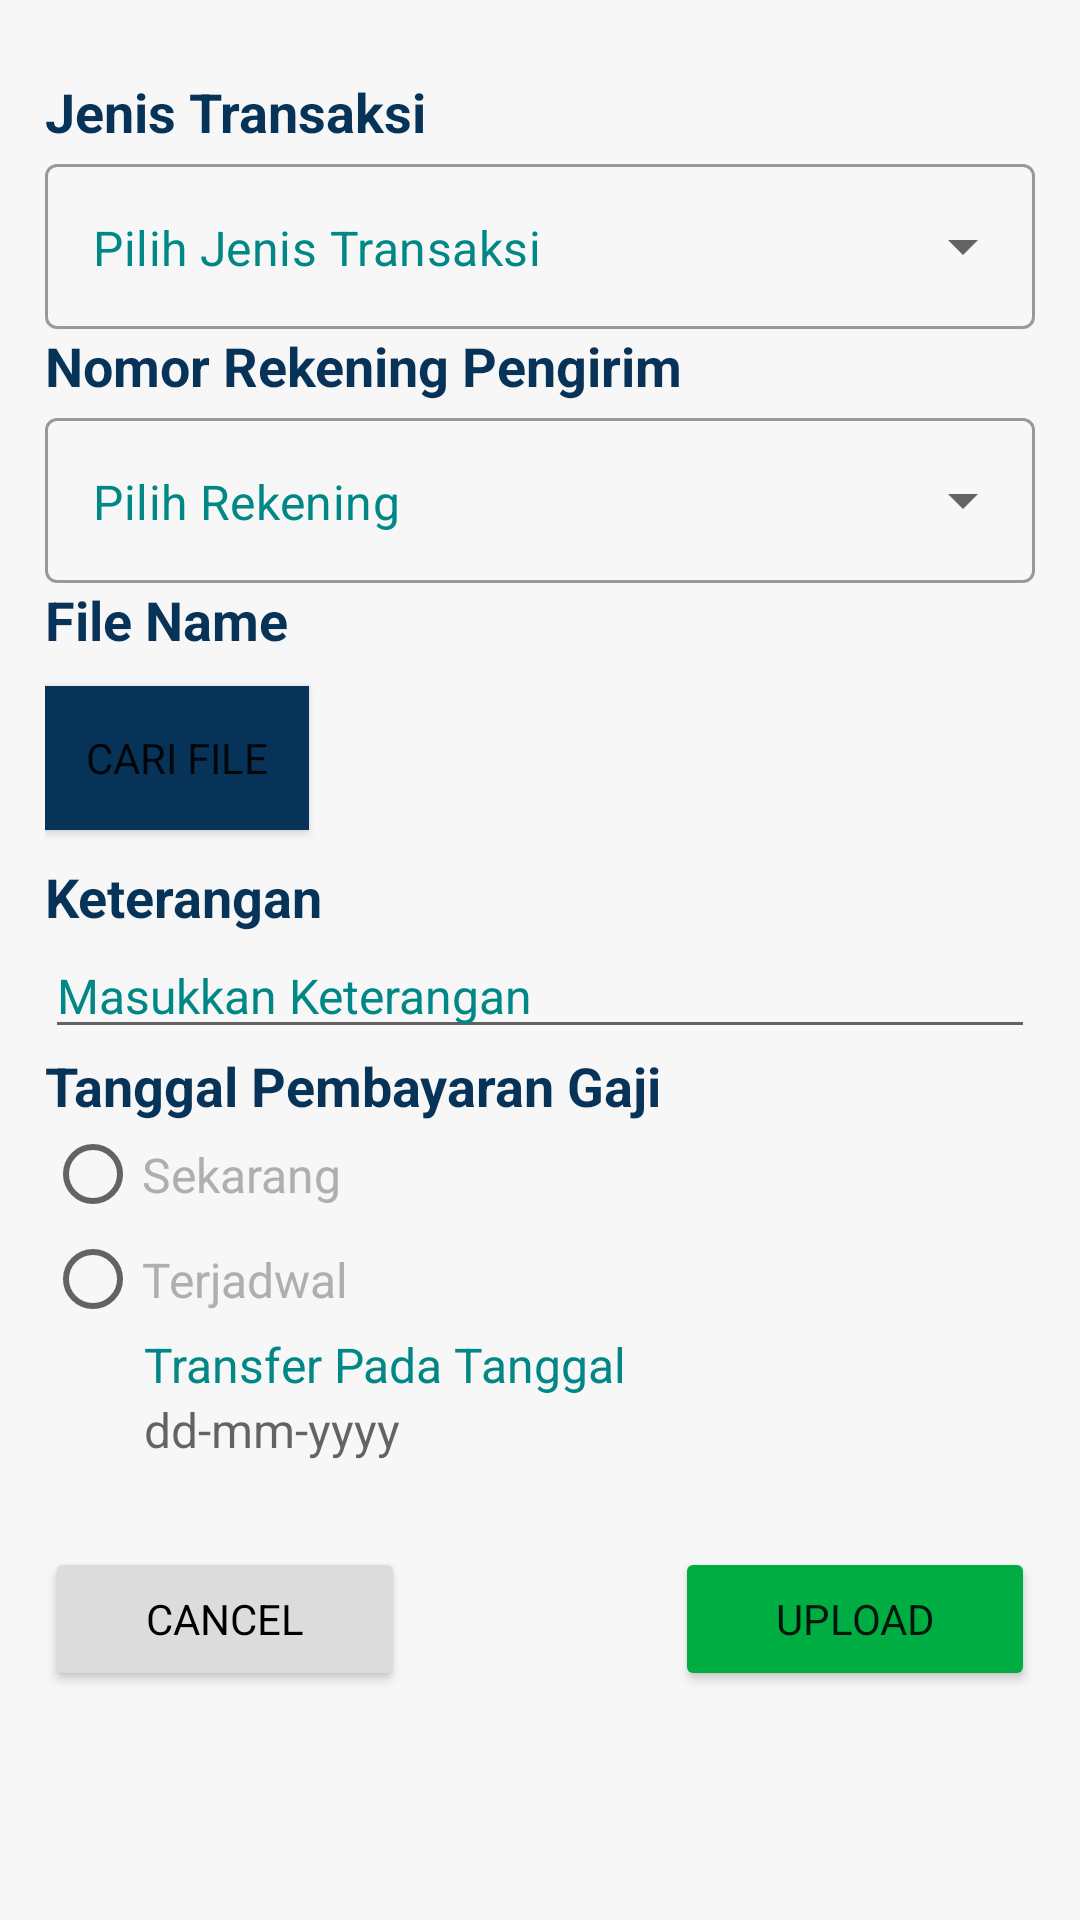

Android layout source for this screen:
<!-- AndroidManifest.xml: application theme Theme.CMSMantap -->
<!-- res/layout/fragment_buatbaru.xml -->
<?xml version="1.0" encoding="utf-8"?>
<FrameLayout xmlns:android="http://schemas.android.com/apk/res/android"
    xmlns:tools="http://schemas.android.com/tools"
    android:layout_width="match_parent"
    android:layout_height="match_parent"
    xmlns:app="http://schemas.android.com/apk/res-auto"
    android:background="#F7F7F7"
    android:padding="15dp"
    android:orientation="vertical"
    tools:context=".fragment.FragmentBuatbaru">

    <ScrollView
        android:layout_width="match_parent"
        android:layout_height="wrap_content">

    <LinearLayout
        android:layout_width="match_parent"
        android:layout_height="wrap_content"
        android:orientation="vertical">

        <TextView
            android:layout_width="wrap_content"
            android:layout_height="wrap_content"
            android:text="Jenis Transaksi"
            android:textSize="18sp"
            android:textStyle="bold"
            android:textColor="#083358"
            android:layout_marginTop="10dp"/>

        <com.google.android.material.textfield.TextInputLayout
            style="@style/Widget.MaterialComponents.TextInputLayout.OutlinedBox.ExposedDropdownMenu"
            android:layout_width="match_parent"
            android:layout_height="match_parent"
            app:boxBackgroundColor="#F7F7F7">

            <AutoCompleteTextView
                android:id="@+id/acTvJenisTransaksi"
                android:layout_width="match_parent"
                android:layout_height="55dp"
                android:layout_weight="1"
                android:inputType="none"
                android:textColor="@color/teal_700"
                android:text="Pilih Jenis Transaksi" />

        </com.google.android.material.textfield.TextInputLayout>


        <TextView
            android:layout_width="wrap_content"
            android:layout_height="wrap_content"
            android:text="Nomor Rekening Pengirim"
            android:textSize="18sp"
            android:textStyle="bold"
            android:textColor="#083358"/>

        <com.google.android.material.textfield.TextInputLayout
            style="@style/Widget.MaterialComponents.TextInputLayout.OutlinedBox.ExposedDropdownMenu"
            android:layout_width="match_parent"
            android:layout_height="match_parent"
            app:boxBackgroundColor="#F7F7F7">

            <AutoCompleteTextView
                android:id="@+id/acTvNoRekPengirim"
                android:layout_width="match_parent"
                android:layout_height="55dp"
                android:layout_weight="1"
                android:inputType="none"
                android:textColor="@color/teal_700"
                android:text="Pilih Rekening" />

        </com.google.android.material.textfield.TextInputLayout>

        <TextView
            android:layout_width="wrap_content"
            android:layout_height="wrap_content"
            android:text="File Name"
            android:textSize="18sp"
            android:textStyle="bold"
            android:textColor="#083358"/>

        <Button
            android:layout_width="wrap_content"
            android:layout_height="wrap_content"
            android:text="Cari File"
            android:background="@color/box_biru"
            android:layout_marginTop="10dp"/>


        <TextView
            android:layout_width="wrap_content"
            android:layout_height="wrap_content"
            android:text="Keterangan"
            android:textSize="18sp"
            android:textStyle="bold"
            android:textColor="#083358"
            android:layout_marginTop="10dp"/>

        <EditText
            android:id="@+id/et_keterangan"
            android:layout_width="match_parent"
            android:layout_height="wrap_content"
            android:hint="Masukkan Keterangan"
            android:textSize="16sp"
            android:textColor="@color/black"
            android:textColorHint="@color/teal_700"/>

        <TextView
            android:layout_width="wrap_content"
            android:layout_height="wrap_content"
            android:text="Tanggal Pembayaran Gaji"
            android:textSize="18sp"
            android:textStyle="bold"
            android:textColor="#083358" />

        <LinearLayout
            android:layout_width="match_parent"
            android:layout_height="wrap_content"
            android:orientation="vertical">
        <RadioGroup
            android:id="@+id/rgTglpembayaran"
            android:layout_width="wrap_content"
            android:layout_height="wrap_content"
            android:orientation="vertical">

            <androidx.appcompat.widget.AppCompatRadioButton
                android:id="@+id/rbSekarang"
                android:layout_width="wrap_content"
                android:layout_height="35dp"
                android:textColor="#AFAFAF"
                android:text="Sekarang"
                android:textSize="16sp"
                android:layout_weight="1"
                android:gravity="center"
                android:textColorHint="@color/teal_700"/>
            <androidx.appcompat.widget.AppCompatRadioButton
                android:id="@+id/rbTerjadwal"
                android:layout_width="wrap_content"
                android:layout_height="35dp"
                android:textColor="#AFAFAF"
                android:text="Terjadwal"
                android:textSize="16sp"
                android:layout_weight="1"
                android:gravity="center"
                android:textColorHint="@color/teal_700"/>
        </RadioGroup>
            <TextView
                android:id="@+id/tvTrfpadatgl"
                android:layout_width="wrap_content"
                android:layout_height="wrap_content"
                android:text="Transfer Pada Tanggal"
                android:layout_marginLeft="30dp"
                android:paddingLeft="3dp"
                android:textColor="@color/teal_700"
                android:textSize="16sp" />

        </LinearLayout>

        <LinearLayout
            android:layout_width="wrap_content"
            android:layout_height="wrap_content"
            android:orientation="horizontal"
            android:layout_marginLeft="30dp"
            android:paddingLeft="3dp"
            android:paddingBottom="5dp">

            <TextView
                android:id="@+id/tvTglterjadwal"
                android:layout_width="wrap_content"
                android:layout_height="wrap_content"
                android:hint="dd-mm-yyyy"
                android:textSize="16sp"
                android:textColor="@color/black"
                android:layout_marginEnd="200dp" />

            <ImageButton
                android:id="@+id/btnPilihtgl"
                android:layout_width="25dp"
                android:layout_height="25dp"
                android:background="@drawable/calendar"
                tools:layout_editor_absoluteX="341dp"
                tools:layout_editor_absoluteY="120dp" />

        </LinearLayout>

        <GridLayout
            android:layout_width="match_parent"
            android:layout_height="wrap_content"
            android:orientation="horizontal"
            android:columnCount="2"
            android:rowCount="1"
            android:layout_marginTop="20dp">

            <Button
                android:id="@+id/btnCancel"
                android:layout_width="120dp"
                android:layout_height="48dp"
                android:layout_gravity="start"
                android:backgroundTint="#DCDCDC"
                android:enabled="true"
                android:textColor="#000000"
                android:text="Cancel"/>

            <Button
                android:id="@+id/btnUpload"
                android:layout_width="120dp"
                android:layout_height="48dp"
                android:layout_gravity="end"
                android:backgroundTint="#00AD43"
                android:enabled="true"
                android:text="Upload"/>
        </GridLayout>


    </LinearLayout>

    </ScrollView>

</FrameLayout>
<!-- resources referenced by this layout -->
<resources>
  <color name="black">#FF000000</color>
  <color name="box_biru">#083358</color>
  <color name="teal_700">#FF018786</color>
  <style name="Theme.CMSMantap" parent="Theme.MaterialComponents.DayNight.NoActionBar">
          
          <item name="colorPrimary">@color/purple_500</item>
          <item name="colorPrimaryVariant">@color/purple_700</item>
          <item name="colorOnPrimary">@color/white</item>
          
          <item name="colorSecondary">@color/teal_200</item>
          <item name="colorSecondaryVariant">@color/teal_700</item>
          <item name="colorOnSecondary">@color/black</item>
          <item name="fontFamily">@font/ubuntureg</item>
          
          <item name="android:statusBarColor" tools:targetApi="l">?attr/colorPrimaryVariant</item>
          
      </style>
  <color name="purple_500">#FF6200EE</color>
  <color name="purple_700">#FF3700B3</color>
  <color name="white">#FFFFFFFF</color>
  <color name="teal_200">#FF03DAC5</color>
</resources>
